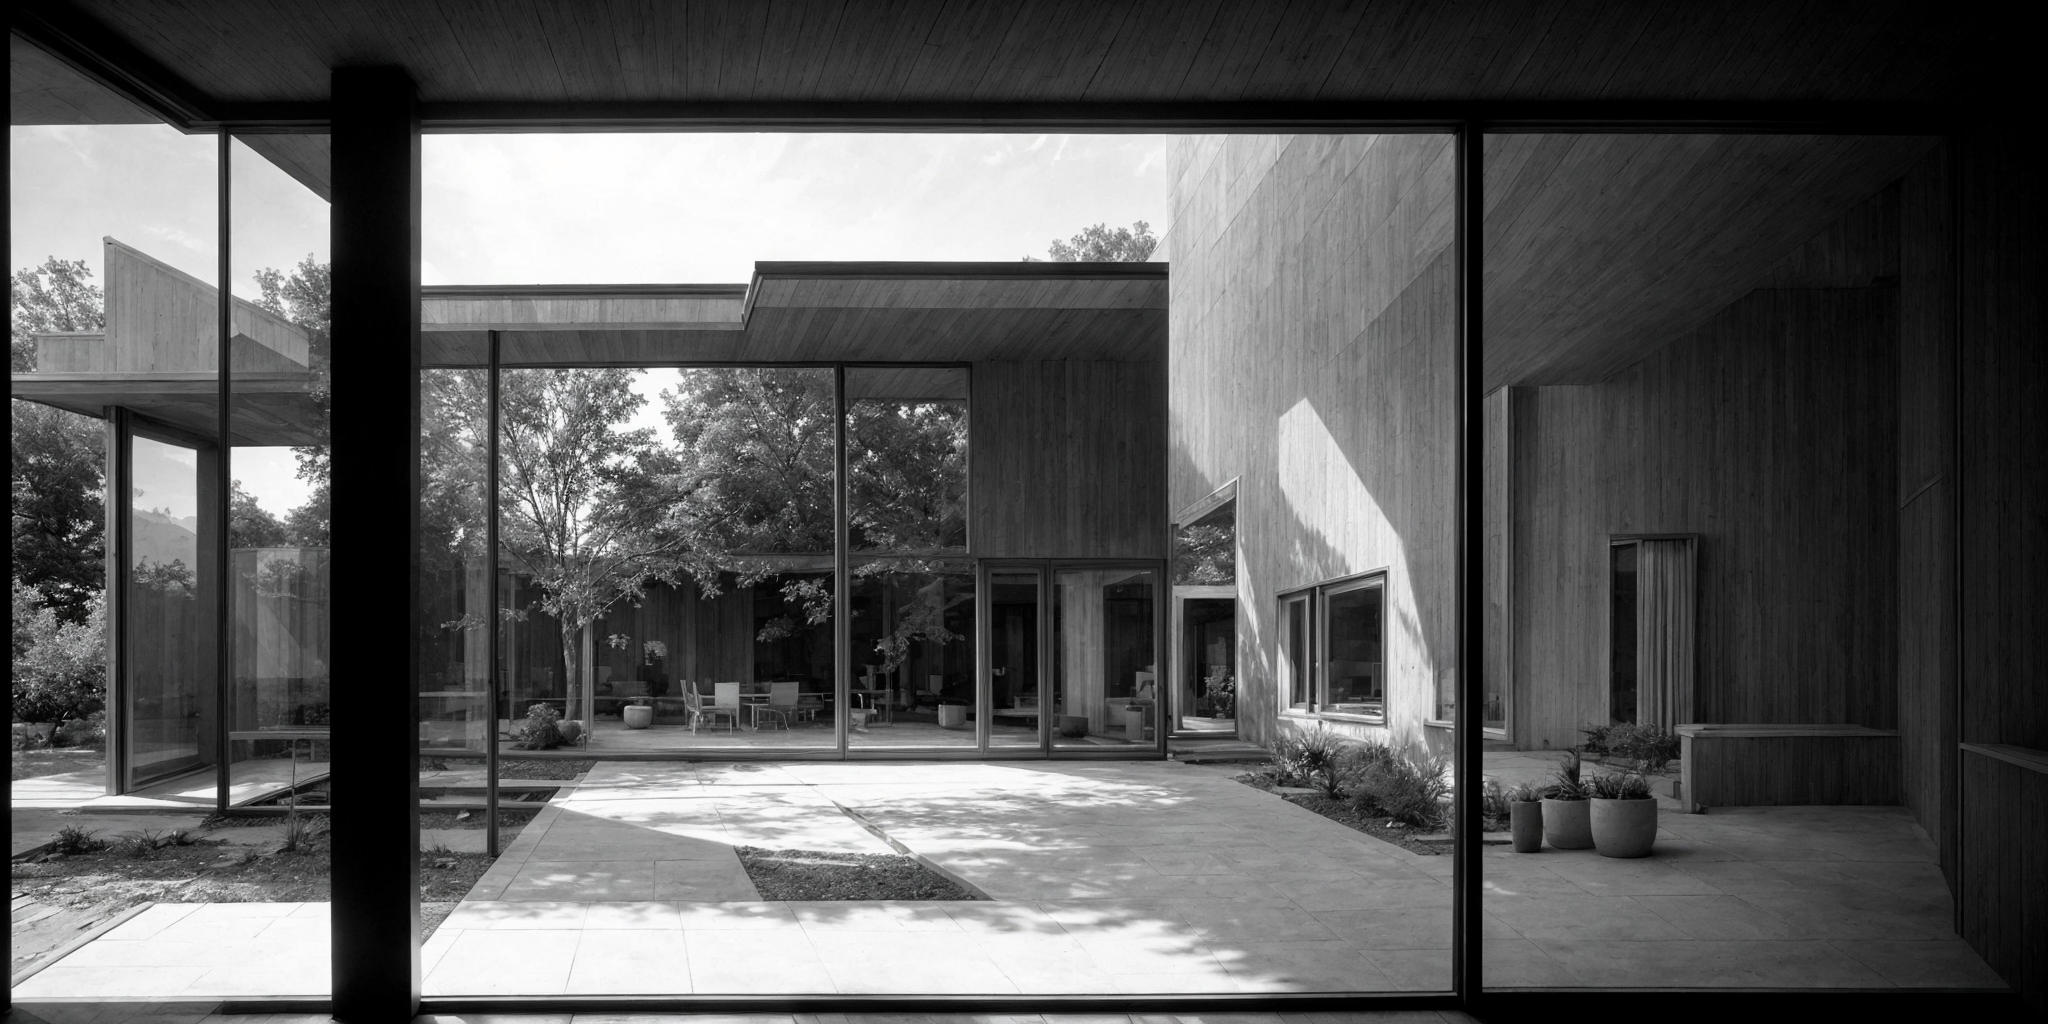
Generation parameters embedded in this image by AUTOMATIC1111 Stable Diffusion web UI or a fork of it (Forge, ...) (PNG 'parameters' text chunk):
An illustration of the view from inside a small Frank Lloyd Wright-inspired building, looking out through a large horizontal window that frames a spacious patio. The patio features natural elements like stone and wooden surfaces, seamlessly blending with the outdoor landscape. The building's facade is partially visible, showcasing a low, horizontal profile with broad overhanging eaves that create a shaded, cozy area on the patio. Natural materials like wood, stone, and glass are harmoniously integrated, reflecting the textures of the surroundings. The patio is simple, with native plants and clean lines, offering a peaceful outdoor space. Sunlight filters through the overhangs, casting dynamic shadows on the patio floor, emphasizing textures and highlighting architectural details. Render the scene in black and white, using light and shadow contrasts to draw out the depth, textures, and details of the architecture and landscape. <lora:BW_Photography_last:1> <lora:photographyAnd_10:1>
Negative prompt: Crooked walls, disproportionate spaces, blurry details, unrealistic lighting, poor perspective, missing structural elements, warped shapes, deformed facades, inconsistent textures, jagged edges, unnatural colors, distorted reflections, overly abstract forms, misaligned windows, excessive repetition, pixelated surfaces, unstable foundation, chaotic composition, flat lighting, low resolution, fragmented geometry, overly complex design, poor symmetry, excessive clutter, non-functional spaces, out of scale, inconsistent material, wrong proportions, awkward angles, incomplete structures, random elements, artificial look, missing context, poor shading, implausible engineering, forced perspective, misplaced shadows, lack of depth, undefined spaces, missing details, overly simplified forms
Steps: 30, Sampler: DPM++ 2M, Schedule type: Karras, CFG scale: 1, Seed: 3529935218, Size: 512x256, Model hash: f47e942ad4, Model: realisticVisionV60B1_v51HyperVAE, Denoising strength: 0.9, Hires upscale: 4, Hires upscaler: 4x-UltraSharp, Lora hashes: "BW_Photography_last: b481ef8d17c4, photographyAnd_10: 84e56b0c0d0d", Version: 1.10.1